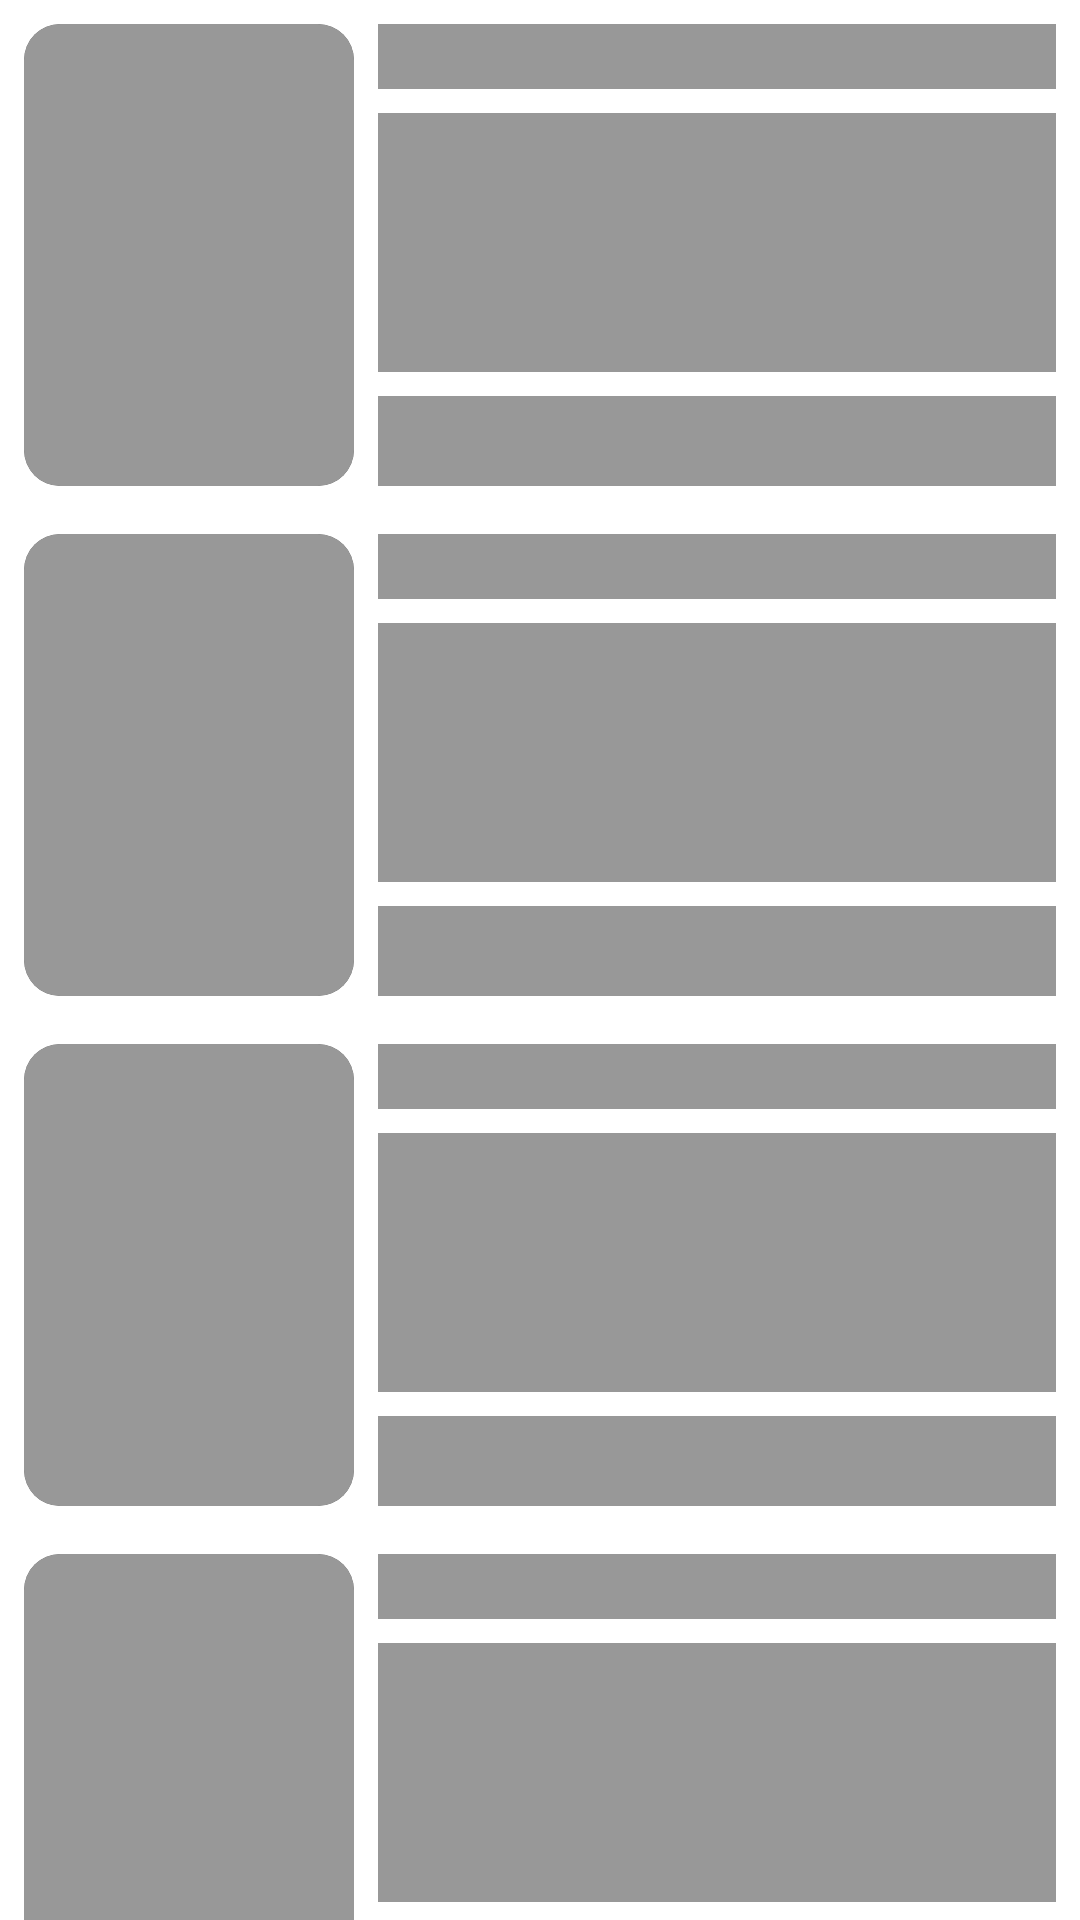

Here is an Android app screen rendered from its layout file. Give the layout XML and the strings, colors and styles it references.
<!-- AndroidManifest.xml: application theme Theme.DMotion.SplashScreen -->
<!-- res/layout/placeholder_video_list.xml -->
<?xml version="1.0" encoding="utf-8"?>
<androidx.appcompat.widget.LinearLayoutCompat xmlns:android="http://schemas.android.com/apk/res/android"
    android:layout_width="match_parent"
    android:layout_height="match_parent"
    android:orientation="vertical">

    <include
        layout="@layout/placeholder_cell_video_item"/>

    <include
        layout="@layout/placeholder_cell_video_item"/>

    <include
        layout="@layout/placeholder_cell_video_item"/>

    <include
        layout="@layout/placeholder_cell_video_item"/>

    <include
        layout="@layout/placeholder_cell_video_item"/>

    <include
        layout="@layout/placeholder_cell_video_item"/>

    <include
        layout="@layout/placeholder_cell_video_item"/>

    <include
        layout="@layout/placeholder_cell_video_item"/>

    <include
        layout="@layout/placeholder_cell_video_item"/>


</androidx.appcompat.widget.LinearLayoutCompat>
<!-- res/layout/placeholder_cell_video_item.xml (included above) -->
<?xml version="1.0" encoding="utf-8"?>
<androidx.appcompat.widget.LinearLayoutCompat xmlns:android="http://schemas.android.com/apk/res/android"
    android:layout_width="match_parent"
    android:layout_height="170dp"
    xmlns:app="http://schemas.android.com/apk/res-auto"
    android:orientation="horizontal">

    <androidx.cardview.widget.CardView
        android:layout_width="110dp"
        android:layout_height="match_parent"
        android:layout_margin="8dp"
        app:cardCornerRadius="12dp"
        android:elevation="8dp">

        <androidx.appcompat.widget.AppCompatImageView
            android:id="@+id/imgPoster"
            android:layout_width="match_parent"
            android:layout_height="match_parent"
            android:scaleType="centerCrop"
            android:background="@color/grey"/>

    </androidx.cardview.widget.CardView>

    <androidx.appcompat.widget.LinearLayoutCompat
        android:layout_width="match_parent"
        android:layout_height="match_parent"
        android:layout_marginEnd="8dp"
        android:layout_marginTop="8dp"
        android:layout_marginBottom="8dp"
        android:orientation="vertical">

        <androidx.appcompat.widget.AppCompatTextView
            android:id="@+id/txtTitle"
            android:layout_width="match_parent"
            android:layout_height="wrap_content"
            android:maxLines="1"
            android:ellipsize="end"
            android:background="@color/grey"
            android:textSize="16sp"
            android:textStyle="bold"
            android:textColor="@color/black" />

        <androidx.appcompat.widget.AppCompatTextView
            android:id="@+id/txtDescription"
            android:layout_width="match_parent"
            android:layout_height="wrap_content"
            android:maxLines="6"
            android:lines="6"
            android:layout_marginTop="8dp"
            android:ellipsize="end"
            android:background="@color/grey"
            android:textSize="12sp"
            android:textColor="@color/black" />

        <androidx.appcompat.widget.AppCompatTextView
            android:id="@+id/txtViews"
            android:layout_width="match_parent"
            android:layout_height="match_parent"
            android:maxLines="1"
            android:lines="1"
            android:background="@color/grey"
            android:ellipsize="end"
            android:layout_marginTop="8dp"
            android:textSize="12sp"
            android:textColor="@color/black_30"
            android:layout_gravity="bottom"
            android:gravity="end|bottom"/>

    </androidx.appcompat.widget.LinearLayoutCompat>

</androidx.appcompat.widget.LinearLayoutCompat>
<!-- resources referenced by this layout -->
<resources>
  <color name="black">#FF000000</color>
  <color name="black_30">#4D000000</color>
  <color name="grey">#989898</color>
</resources>
